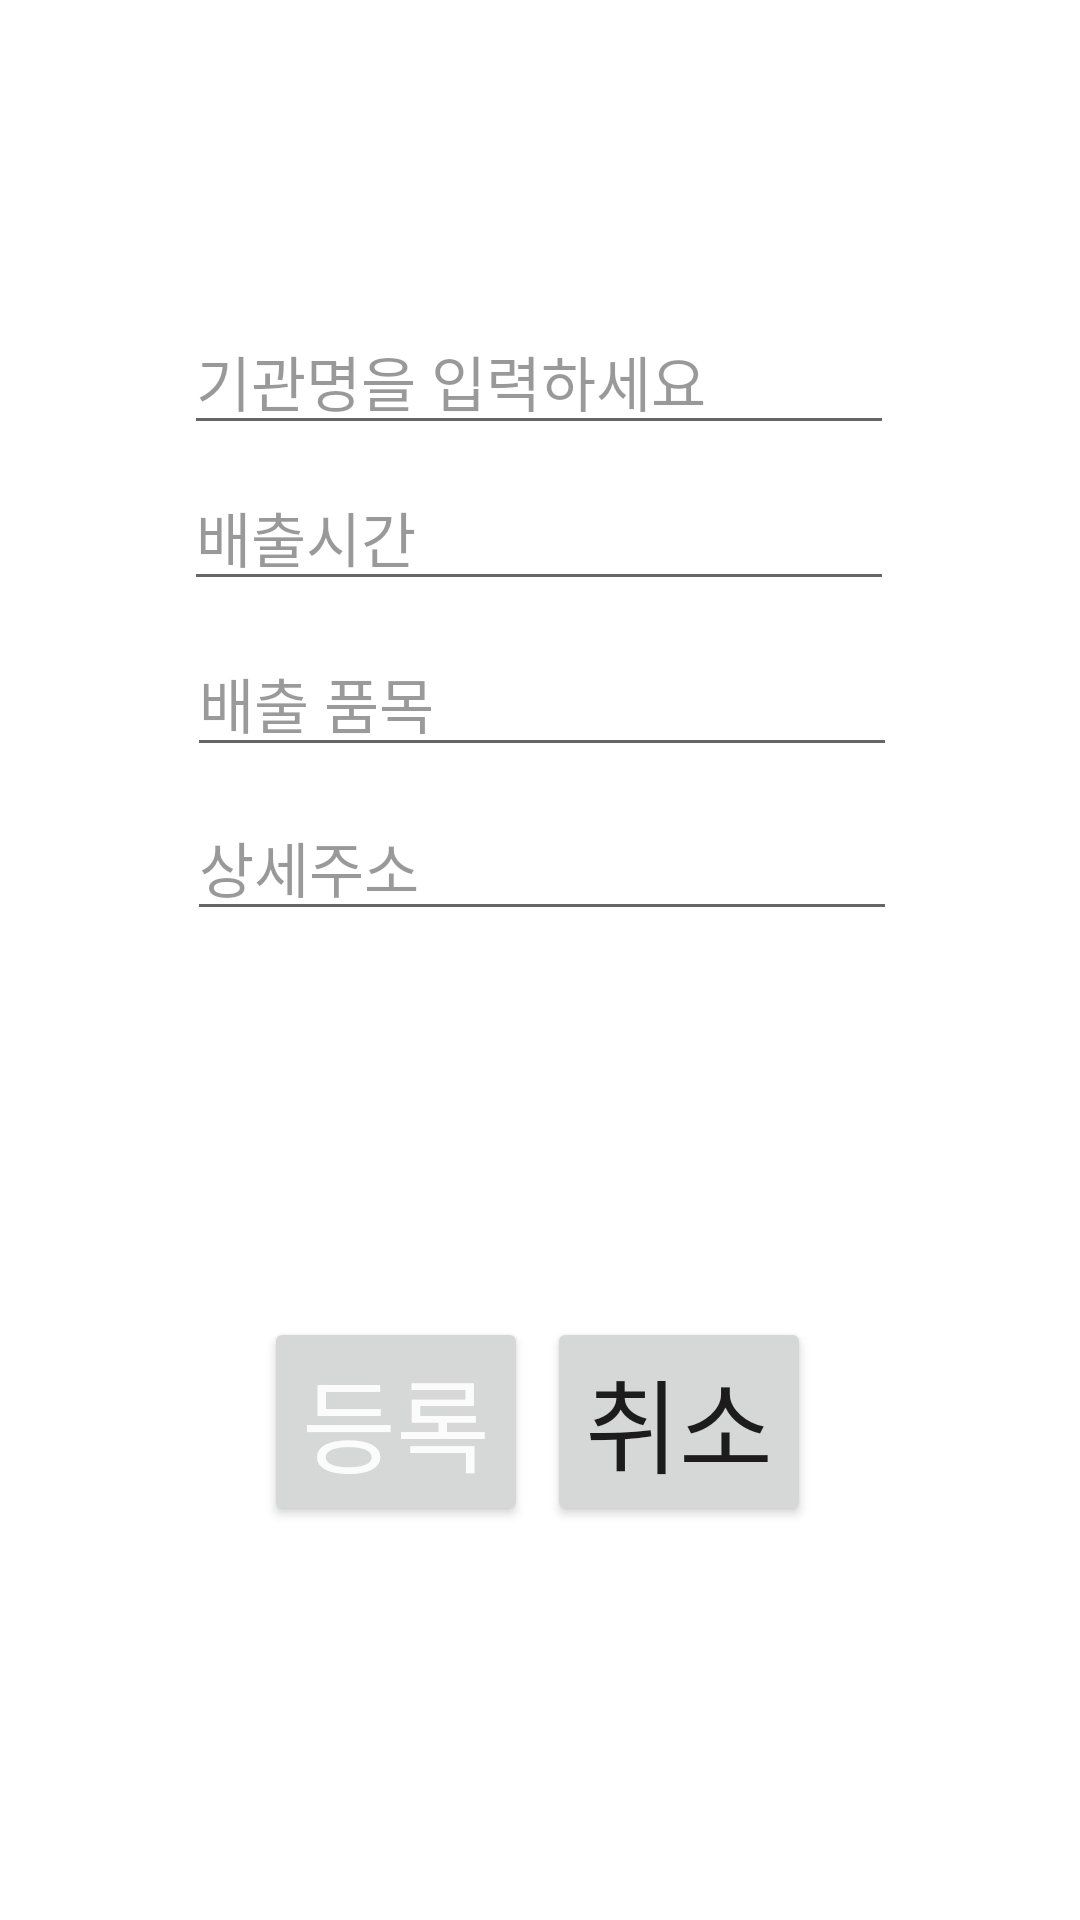

Android layout source for this screen:
<!-- AndroidManifest.xml: application theme Theme.Minsu1 -->
<!-- res/layout/activity_main.xml -->
<?xml version="1.0" encoding="utf-8"?>
<androidx.constraintlayout.widget.ConstraintLayout xmlns:android="http://schemas.android.com/apk/res/android"
    xmlns:app="http://schemas.android.com/apk/res-auto"
    xmlns:tools="http://schemas.android.com/tools"
    android:layout_width="match_parent"
    android:layout_height="match_parent"
    tools:context=".MainActivity">

    <EditText
        android:id="@+id/et_1"
        android:layout_width="wrap_content"
        android:layout_height="wrap_content"
        android:ems="10"
        android:inputType="textPersonName"
        android:text="기관명을 입력하세요"
        android:textColor="#66000000"
        android:textSize="20sp"
        app:layout_constraintBottom_toBottomOf="parent"
        app:layout_constraintEnd_toEndOf="parent"
        app:layout_constraintHorizontal_bias="0.498"
        app:layout_constraintStart_toStartOf="parent"
        app:layout_constraintTop_toTopOf="parent"
        app:layout_constraintVertical_bias="0.172" />

    <Button
        android:id="@+id/btn_2"
        android:layout_width="wrap_content"
        android:layout_height="wrap_content"
        android:text="취소"
        android:textSize="34sp"
        app:layout_constraintBottom_toBottomOf="parent"
        app:layout_constraintEnd_toEndOf="parent"
        app:layout_constraintHorizontal_bias="0.67"
        app:layout_constraintStart_toStartOf="parent"
        app:layout_constraintTop_toTopOf="parent"
        app:layout_constraintVertical_bias="0.77" />

    <ImageView
        android:id="@+id/imageView"
        android:layout_width="221dp"
        android:layout_height="164dp"
        android:onClick="image1"
        android:textSize="50sp"
        app:layout_constraintBottom_toBottomOf="parent"
        app:layout_constraintEnd_toEndOf="parent"
        app:layout_constraintHorizontal_bias="0.492"
        app:layout_constraintStart_toStartOf="parent"
        app:layout_constraintTop_toTopOf="parent"
        app:layout_constraintVertical_bias="0.611"
        tools:ignore="OnClick" />

    <EditText
        android:id="@+id/et_2"
        android:layout_width="wrap_content"
        android:layout_height="wrap_content"
        android:ems="10"
        android:inputType="time"
        android:text="배출시간"
        android:textColor="#66000000"
        android:textSize="20sp"
        app:layout_constraintBottom_toBottomOf="parent"
        app:layout_constraintEnd_toEndOf="parent"
        app:layout_constraintHorizontal_bias="0.498"
        app:layout_constraintStart_toStartOf="parent"
        app:layout_constraintTop_toTopOf="parent"
        app:layout_constraintVertical_bias="0.26" />

    <EditText
        android:id="@+id/et_4"
        android:layout_width="wrap_content"
        android:layout_height="wrap_content"
        android:ems="10"
        android:inputType="textPersonName"
        android:text="상세주소"
        android:textColor="#66000000"
        android:textSize="20sp"
        app:layout_constraintBottom_toBottomOf="parent"
        app:layout_constraintEnd_toEndOf="parent"
        app:layout_constraintHorizontal_bias="0.505"
        app:layout_constraintStart_toStartOf="parent"
        app:layout_constraintTop_toTopOf="parent"
        app:layout_constraintVertical_bias="0.445" />

    <Button
        android:id="@+id/btn_1"
        android:layout_width="wrap_content"
        android:layout_height="wrap_content"
        android:text="등록"
        android:textColor="#FBFBFB"
        android:textSize="34sp"
        app:layout_constraintBottom_toBottomOf="parent"
        app:layout_constraintEnd_toEndOf="parent"
        app:layout_constraintHorizontal_bias="0.324"
        app:layout_constraintStart_toStartOf="parent"
        app:layout_constraintTop_toTopOf="parent"
        app:layout_constraintVertical_bias="0.77" />

    <EditText
        android:id="@+id/et_3"
        android:layout_width="wrap_content"
        android:layout_height="wrap_content"
        android:ems="10"
        android:inputType="textPersonName"
        android:text="배출 품목"
        android:textColor="#65000000"
        android:textSize="20sp"
        app:layout_constraintBottom_toBottomOf="parent"
        app:layout_constraintEnd_toEndOf="parent"
        app:layout_constraintHorizontal_bias="0.505"
        app:layout_constraintStart_toStartOf="parent"
        app:layout_constraintTop_toTopOf="parent"
        app:layout_constraintVertical_bias="0.353" />

</androidx.constraintlayout.widget.ConstraintLayout>
<!-- resources referenced by this layout -->
<resources>
  <style name="Theme.Minsu1" parent="Theme.MaterialComponents.DayNight.DarkActionBar">
          
          <item name="colorPrimary">@color/purple_500</item>
          <item name="colorPrimaryVariant">@color/purple_700</item>
          <item name="colorOnPrimary">@color/white</item>
          
          <item name="colorSecondary">@color/teal_200</item>
          <item name="colorSecondaryVariant">@color/teal_700</item>
          <item name="colorOnSecondary">@color/black</item>
          
          <item name="android:statusBarColor" tools:targetApi="l">?attr/colorPrimaryVariant</item>
          
      </style>
  <!-- not gathered from this repository: default colours our renderer supplied (Android Studio template values) -->
  <color name="purple_500">#FF6200EE</color>
  <color name="purple_700">#FF3700B3</color>
  <color name="teal_200">#FF03DAC5</color>
  <color name="teal_700">#FF018786</color>
  <color name="black">#FF000000</color>
  <color name="white">#FFFFFFFF</color>
</resources>
